Image classification data set "Date_Fruit_dataset" (Talal1421/CSC462_DateFruit_Project on GitHub). Class labels (9): Ajwa date, Galaxy date, Mejdool date, Meneifi date, Nabtat Ali date, Rutab date, Shaishe date, Sokari date, Sugaey date.

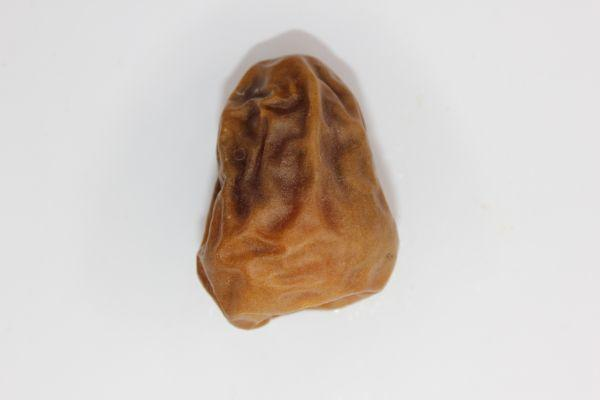
Label: Sokari date

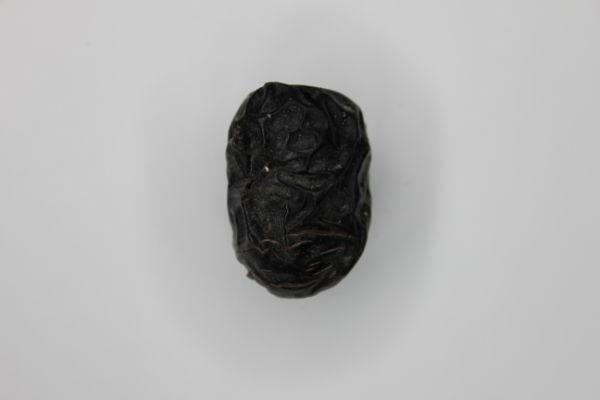
Label: Ajwa date

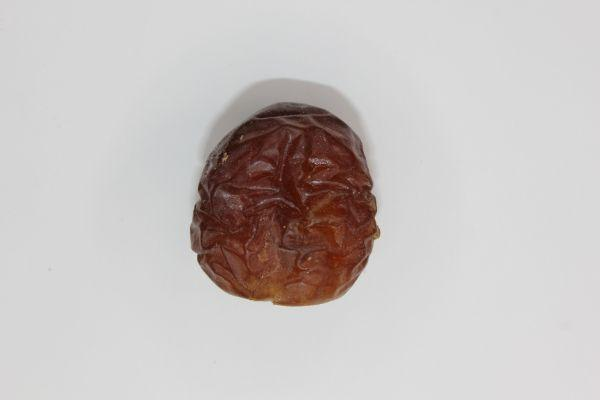
Label: Galaxy date

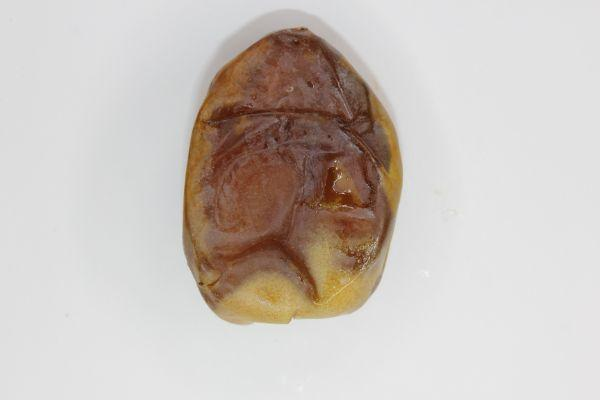
Label: Shaishe date

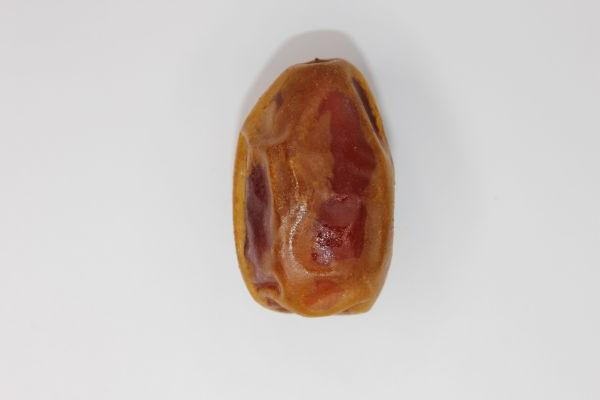
Label: Meneifi date

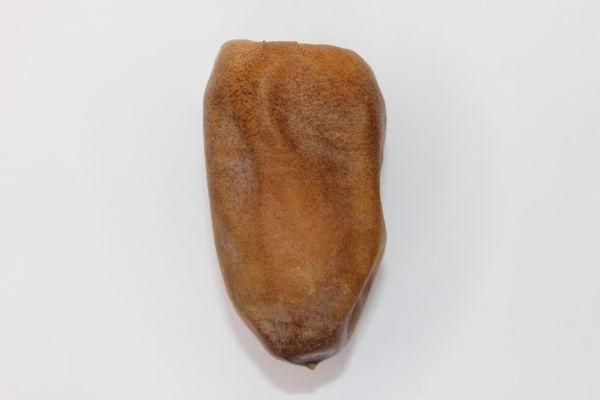
Label: Nabtat Ali date
